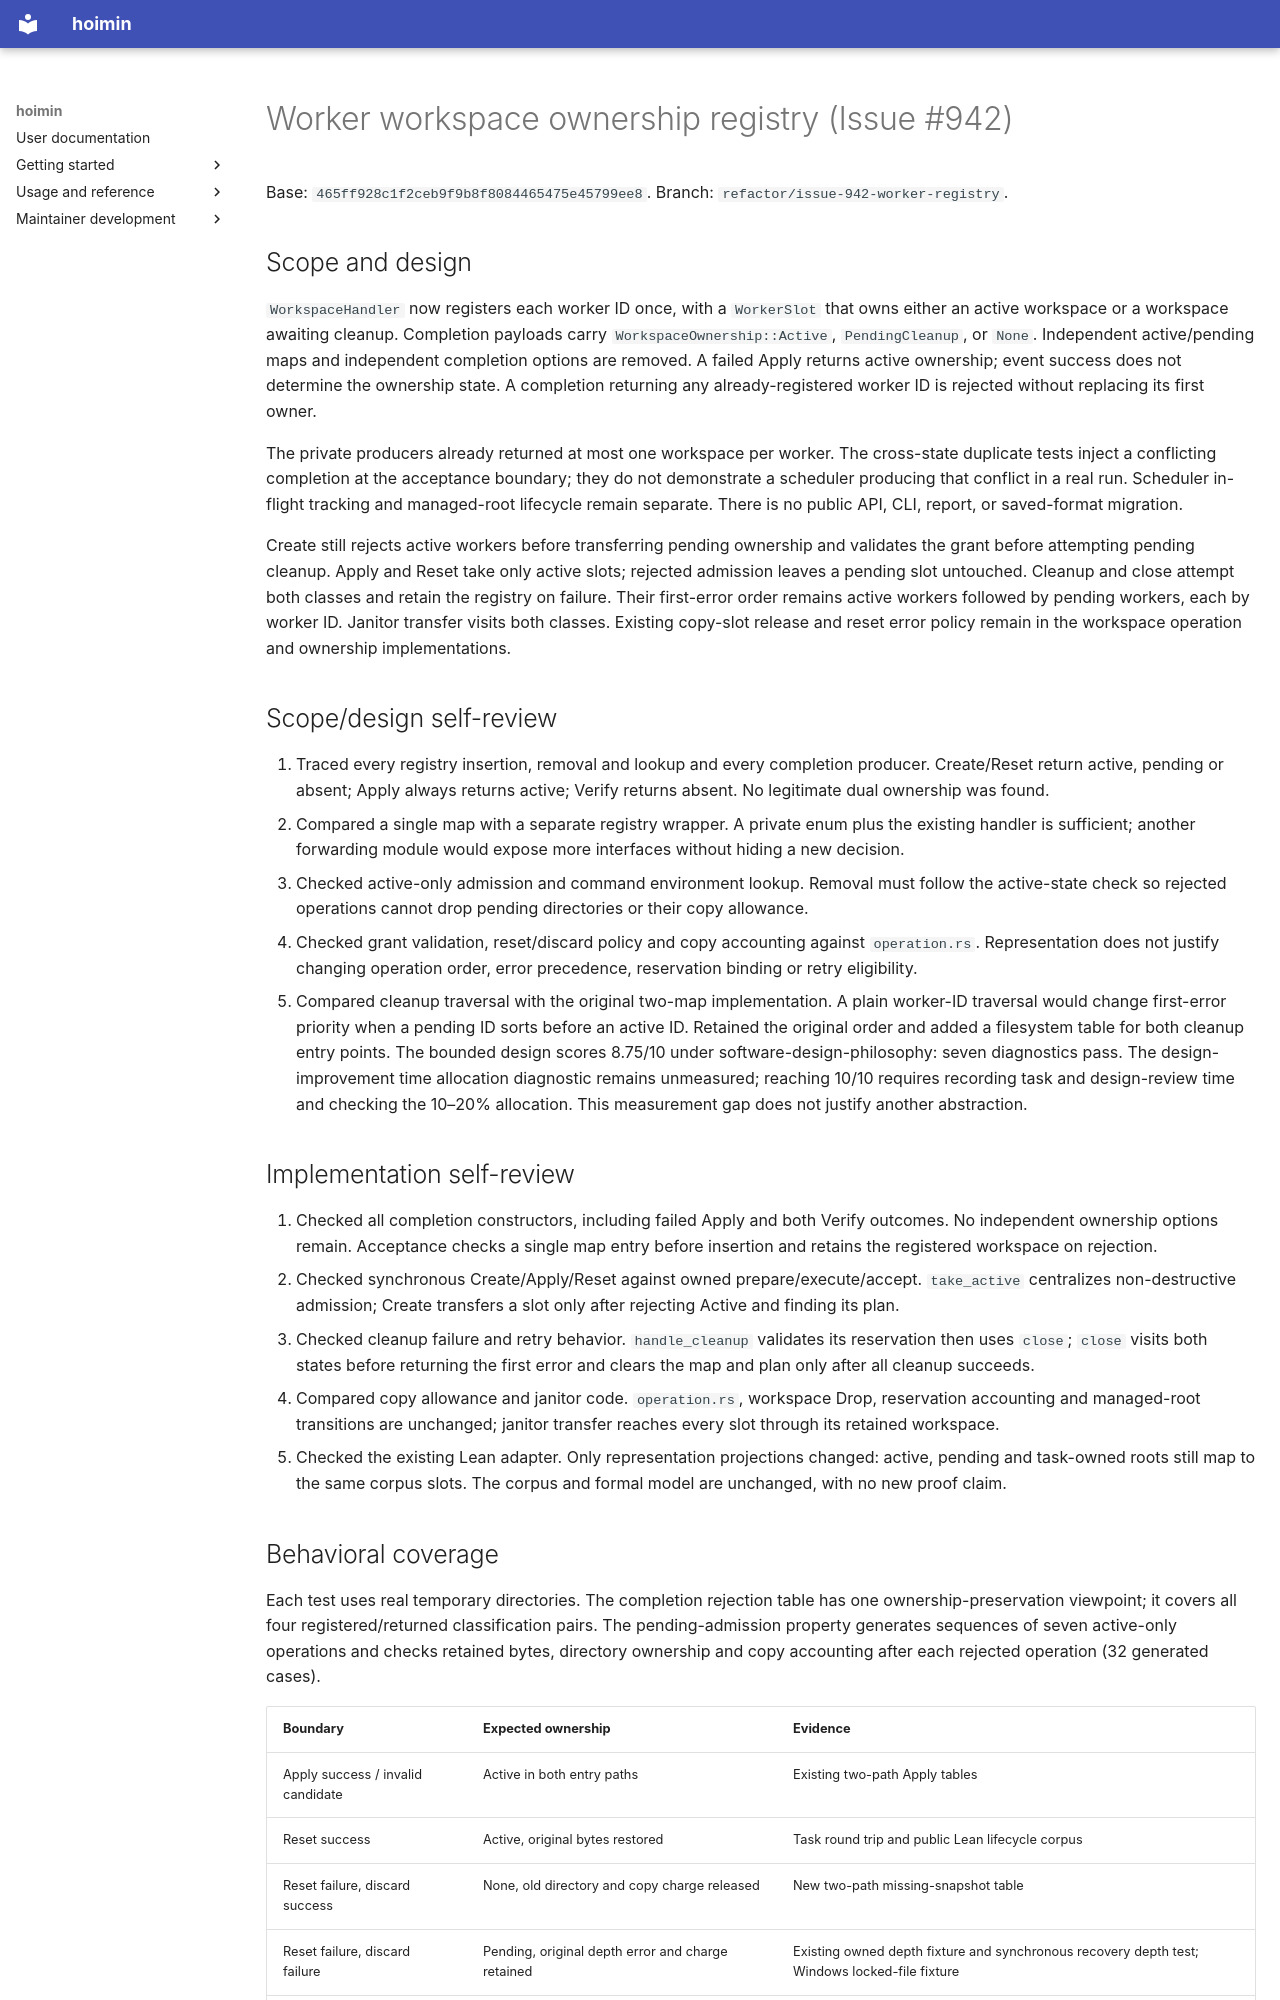

repository: HayaoSuzuki/hoimin · page: maintenance/2026-10-16-issue-942/index.html · generator: mkdocs

# Worker workspace ownership registry (Issue #942)

Base: `465ff928c1f2ceb9f9b8f8084465475e45799ee8`.
Branch: `refactor/issue-942-worker-registry`.

## Scope and design

`WorkspaceHandler` now registers each worker ID once, with a `WorkerSlot` that
owns either an active workspace or a workspace awaiting cleanup. Completion
payloads carry `WorkspaceOwnership::Active`, `PendingCleanup`, or `None`.
Independent active/pending maps and independent completion options are removed.
A failed Apply returns active ownership; event success does not determine the
ownership state. A completion returning any already-registered worker ID is
rejected without replacing its first owner.

The private producers already returned at most one workspace per worker. The
cross-state duplicate tests inject a conflicting completion at the acceptance
boundary; they do not demonstrate a scheduler producing that conflict in a real
run. Scheduler in-flight tracking and managed-root lifecycle remain separate.
There is no public API, CLI, report, or saved-format migration.

Create still rejects active workers before transferring pending ownership and
validates the grant before attempting pending cleanup. Apply and Reset take only
active slots; rejected admission leaves a pending slot untouched. Cleanup and
close attempt both classes and retain the registry on failure. Their first-error
order remains active workers followed by pending workers, each by worker ID.
Janitor transfer visits both classes. Existing copy-slot release and reset error
policy remain in the workspace operation and ownership implementations.

## Scope/design self-review

1. Traced every registry insertion, removal and lookup and every completion
   producer. Create/Reset return active, pending or absent; Apply always returns
   active; Verify returns absent. No legitimate dual ownership was found.
2. Compared a single map with a separate registry wrapper. A private enum plus
   the existing handler is sufficient; another forwarding module would expose
   more interfaces without hiding a new decision.
3. Checked active-only admission and command environment lookup. Removal must
   follow the active-state check so rejected operations cannot drop pending
   directories or their copy allowance.
4. Checked grant validation, reset/discard policy and copy accounting against
   `operation.rs`. Representation does not justify changing operation order,
   error precedence, reservation binding or retry eligibility.
5. Compared cleanup traversal with the original two-map implementation. A plain
   worker-ID traversal would change first-error priority when a pending ID sorts
   before an active ID. Retained the original order and added a filesystem table
   for both cleanup entry points. The bounded design scores 8.75/10 under
   software-design-philosophy: seven diagnostics pass. The design-improvement
   time allocation diagnostic remains unmeasured; reaching 10/10 requires
   recording task and design-review time and checking the 10–20% allocation.
   This measurement gap does not justify another abstraction.

## Implementation self-review

1. Checked all completion constructors, including failed Apply and both Verify
   outcomes. No independent ownership options remain. Acceptance checks a single
   map entry before insertion and retains the registered workspace on rejection.
2. Checked synchronous Create/Apply/Reset against owned prepare/execute/accept.
   `take_active` centralizes non-destructive admission; Create transfers a slot
   only after rejecting Active and finding its plan.
3. Checked cleanup failure and retry behavior. `handle_cleanup` validates its
   reservation then uses `close`; `close` visits both states before returning the
   first error and clears the map and plan only after all cleanup succeeds.
4. Compared copy allowance and janitor code. `operation.rs`, workspace Drop,
   reservation accounting and managed-root transitions are unchanged; janitor
   transfer reaches every slot through its retained workspace.
5. Checked the existing Lean adapter. Only representation projections changed:
   active, pending and task-owned roots still map to the same corpus slots.
   The corpus and formal model are unchanged, with no new proof claim.
